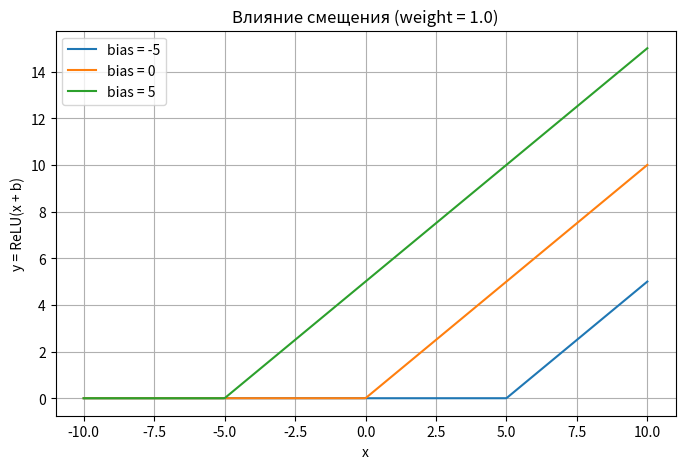

The matplotlib source for this figure:
import numpy as np
import matplotlib.pyplot as plt

def relu(value):
    return np.maximum(0, value)

def neuron(x, weight, bias):
    z = x*weight + bias
    return relu(z) 
    # Допишите код как реализацию нейрона с весами и смещением

# диапазон входов
x = np.linspace(-10, 10, 400)
weight = 1.0
biases = [-5, 0, 5]

plt.figure(figsize=(8, 5))
for b in biases:
    y = neuron(x, weight, b)
    plt.plot(x, y, label=f"bias = {b}")

plt.title("Влияние смещения (weight = 1.0)")
plt.xlabel("x")
plt.ylabel("y = ReLU(x + b)")
plt.legend()
plt.grid(True)
plt.show()
